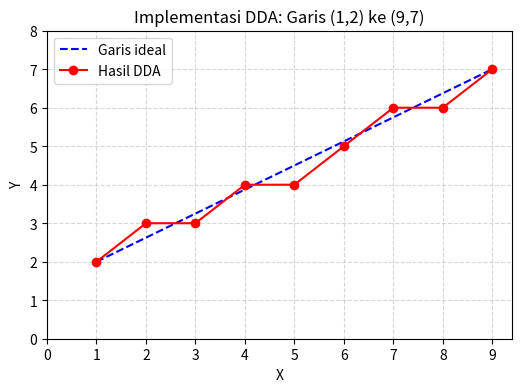

Here is the Python script that generated this plot:
import numpy as np
import matplotlib.pyplot as plt
def dda_line(x1, y1, x2, y2):
    dx = x2 - x1
    dy = y2 - y1
    steps = int(max(abs(dx), abs(dy)))
    x_inc = dx / steps
    y_inc = dy / steps
    x, y = x1, y1
    pixels = []
    for _ in range(steps + 1):
        pixels.append((round(x), round(y)))
        x += x_inc
        y += y_inc
    return pixels
# Contoh penggunaan
x1, y1 = 1, 2
x2, y2 = 9, 7
pixels = dda_line(x1, y1, x2, y2)
print("Koordinat piksel:", pixels)
# Visualisasi hasil
x_vals, y_vals = zip(*pixels)
plt.figure(figsize=(6, 4))
plt.plot([x1, x2], [y1, y2], 'b--', label='Garis ideal')
plt.plot(x_vals, y_vals, 'r-o', label='Hasil DDA')
plt.xticks(range(0, 10))
plt.yticks(range(0, 9))
plt.grid(True, linestyle='--', alpha=0.5)
plt.xlabel('X')
plt.ylabel('Y')
plt.legend()
plt.title('Implementasi DDA: Garis (1,2) ke (9,7)')
plt.show()
